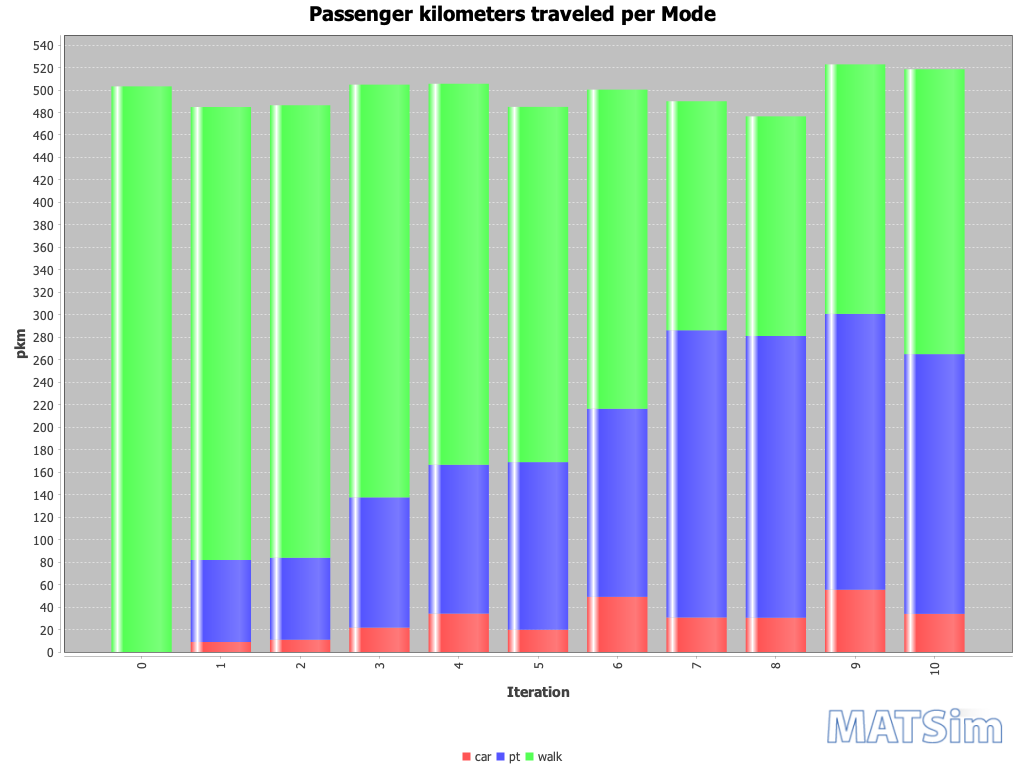

The file beside this chart, header and first rows:
Iteration; car; pt; walk
0; 0; 0; 503
1; 9; 73; 403
2; 11; 73; 403
3; 22; 116; 367
4; 34; 132; 339
5; 20; 149; 316
6; 49; 167; 284
7; 31; 256; 204
8; 30; 251; 195
9; 55; 245; 222
10; 34; 231; 253
